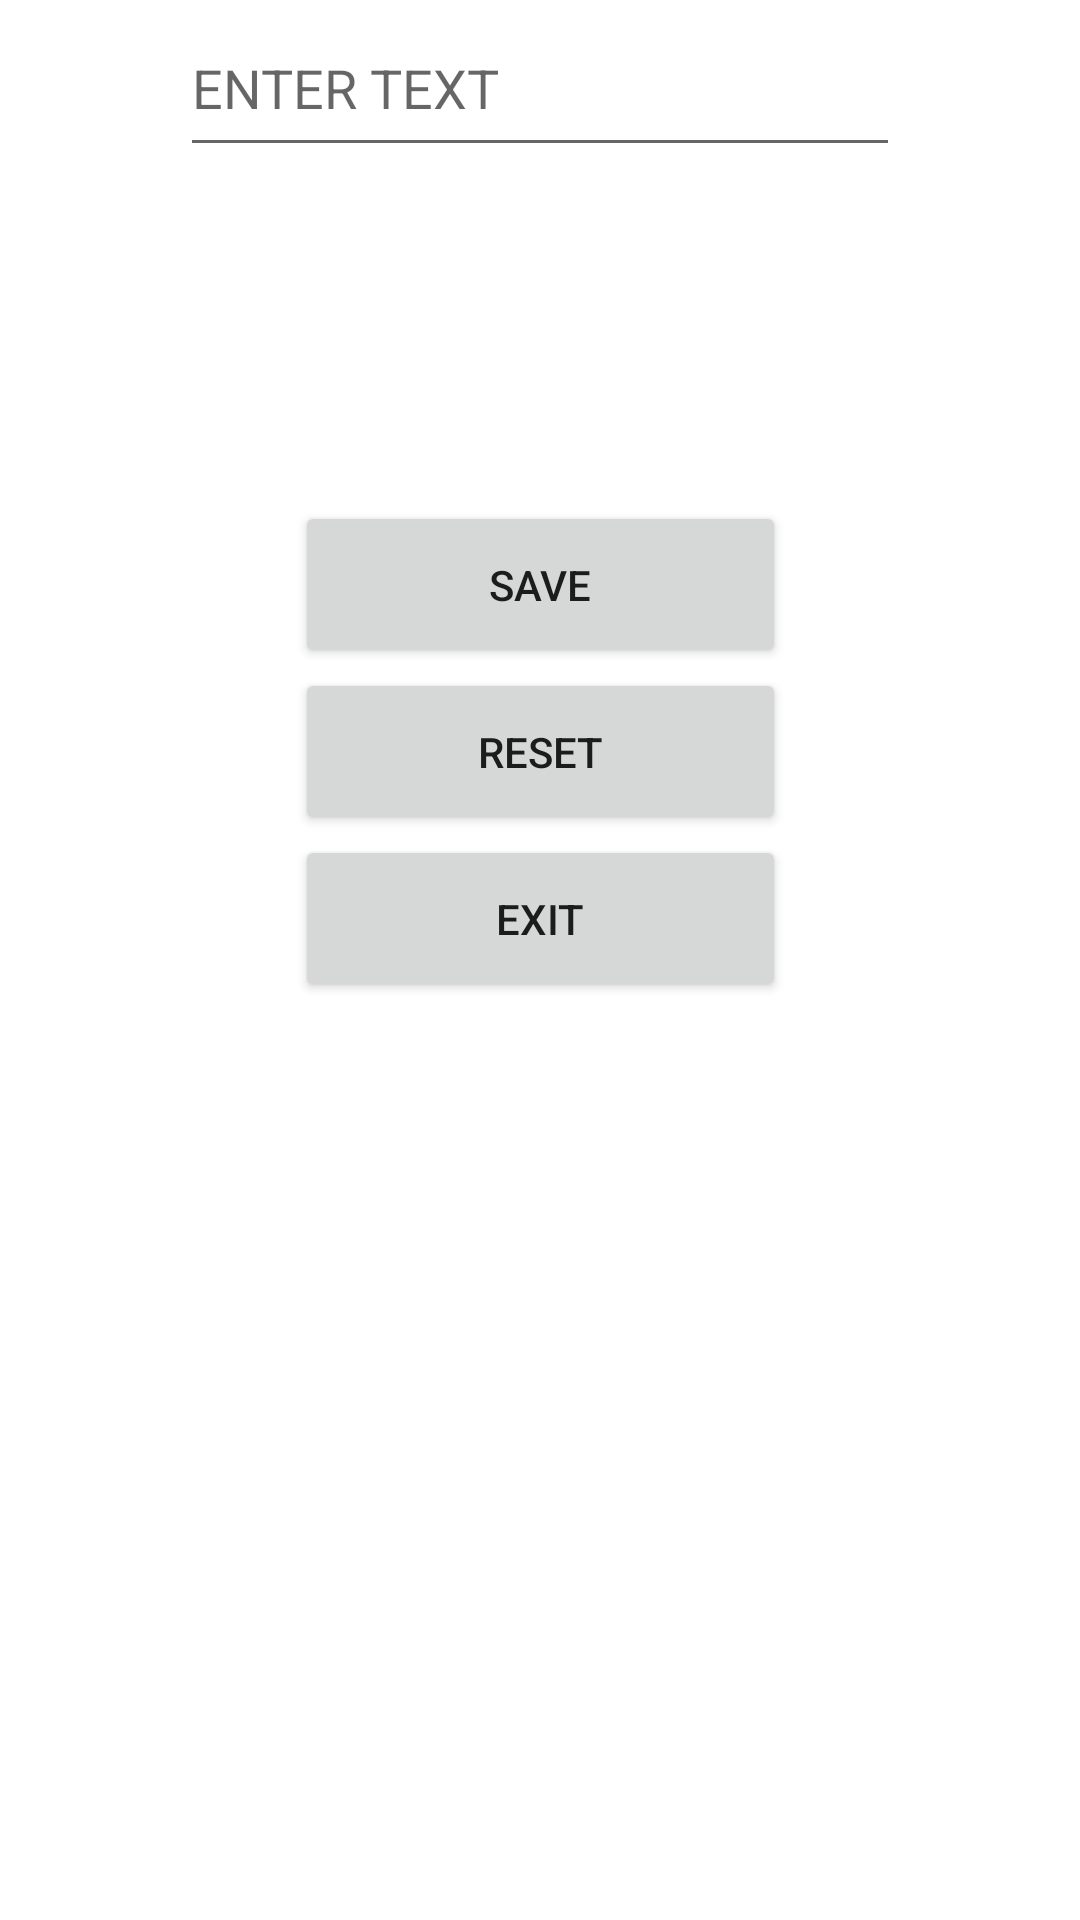

Reconstruct the res/layout file that produces this screen, plus the resources it refers to.
<!-- AndroidManifest.xml: application theme Theme.Ex19 -->
<!-- res/layout/activity_main.xml -->
<?xml version="1.0" encoding="utf-8"?>
<androidx.constraintlayout.widget.ConstraintLayout xmlns:android="http://schemas.android.com/apk/res/android"
    xmlns:app="http://schemas.android.com/apk/res-auto"
    xmlns:tools="http://schemas.android.com/tools"
    android:layout_width="match_parent"
    android:layout_height="match_parent"
    tools:context=".MainActivity">

    <LinearLayout
        android:layout_width="match_parent"
        android:layout_height="match_parent"
        android:orientation="vertical">

        <LinearLayout
            android:layout_width="match_parent"
            android:layout_height="match_parent"
            android:layout_weight="10.5"
            android:orientation="horizontal">

            <Space
                android:layout_width="match_parent"
                android:layout_height="match_parent"
                android:layout_weight="50" />

            <EditText
                android:id="@+id/editText"
                android:layout_width="match_parent"
                android:layout_height="match_parent"
                android:layout_weight="20"
                android:ems="10"
                android:hint="ENTER TEXT"
                android:inputType="textPersonName" />

            <Space
                android:layout_width="match_parent"
                android:layout_height="match_parent"
                android:layout_weight="50" />

        </LinearLayout>

        <LinearLayout
            android:layout_width="match_parent"
            android:layout_height="match_parent"
            android:layout_weight="9.5"
            android:orientation="horizontal">

            <Space
                android:layout_width="match_parent"
                android:layout_height="match_parent"
                android:layout_weight="50" />

            <TextView
                android:id="@+id/textView"
                android:layout_width="match_parent"
                android:layout_height="match_parent"
                android:layout_weight="20"
                android:text="" />


            <Space
                android:layout_width="match_parent"
                android:layout_height="match_parent"
                android:layout_weight="50" />

        </LinearLayout>

        <LinearLayout
            android:layout_width="match_parent"
            android:layout_height="match_parent"
            android:layout_weight="10.5"
            android:orientation="horizontal">

            <Space
                android:layout_width="match_parent"
                android:layout_height="match_parent"
                android:layout_weight="20" />

            <Button
                android:layout_width="match_parent"
                android:layout_height="match_parent"
                android:layout_weight="15"
                android:onClick="saveBtn"
                android:text="save" />

            <Space
                android:layout_width="match_parent"
                android:layout_height="match_parent"
                android:layout_weight="20" />

        </LinearLayout>

        <LinearLayout
            android:layout_width="match_parent"
            android:layout_height="match_parent"
            android:layout_weight="10.5"
            android:orientation="horizontal">

            <Space
                android:layout_width="match_parent"
                android:layout_height="match_parent"
                android:layout_weight="20" />

            <Button
                android:layout_width="match_parent"
                android:layout_height="match_parent"
                android:layout_weight="15"
                android:onClick="resetBtn"
                android:text="reset" />

            <Space
                android:layout_width="match_parent"
                android:layout_height="match_parent"
                android:layout_weight="20" />

        </LinearLayout>

        <LinearLayout
            android:layout_width="match_parent"
            android:layout_height="match_parent"
            android:layout_weight="10.5"
            android:orientation="horizontal">

            <Space
                android:layout_width="match_parent"
                android:layout_height="match_parent"
                android:layout_weight="20" />

            <Button
                android:layout_width="match_parent"
                android:layout_height="match_parent"
                android:layout_weight="15"
                android:onClick="exitBtn"
                android:text="exit" />

            <Space
                android:layout_width="match_parent"
                android:layout_height="match_parent"
                android:layout_weight="20" />

        </LinearLayout>

        <Space
            android:layout_width="match_parent"
            android:layout_height="match_parent"
            android:layout_weight="6" />

    </LinearLayout>

</androidx.constraintlayout.widget.ConstraintLayout>
<!-- resources referenced by this layout -->
<resources>
  <style name="Theme.Ex19" parent="Theme.MaterialComponents.DayNight.DarkActionBar">
          
          <item name="colorPrimary">@color/purple_500</item>
          <item name="colorPrimaryVariant">@color/purple_700</item>
          <item name="colorOnPrimary">@color/white</item>
          
          <item name="colorSecondary">@color/teal_200</item>
          <item name="colorSecondaryVariant">@color/teal_700</item>
          <item name="colorOnSecondary">@color/black</item>
          
          <item name="android:statusBarColor" tools:targetApi="l">?attr/colorPrimaryVariant</item>
          
      </style>
  <!-- not gathered from this repository: default colours our renderer supplied (Android Studio template values) -->
  <color name="purple_500">#FF6200EE</color>
  <color name="purple_700">#FF3700B3</color>
  <color name="teal_200">#FF03DAC5</color>
  <color name="teal_700">#FF018786</color>
  <color name="black">#FF000000</color>
  <color name="white">#FFFFFFFF</color>
</resources>
